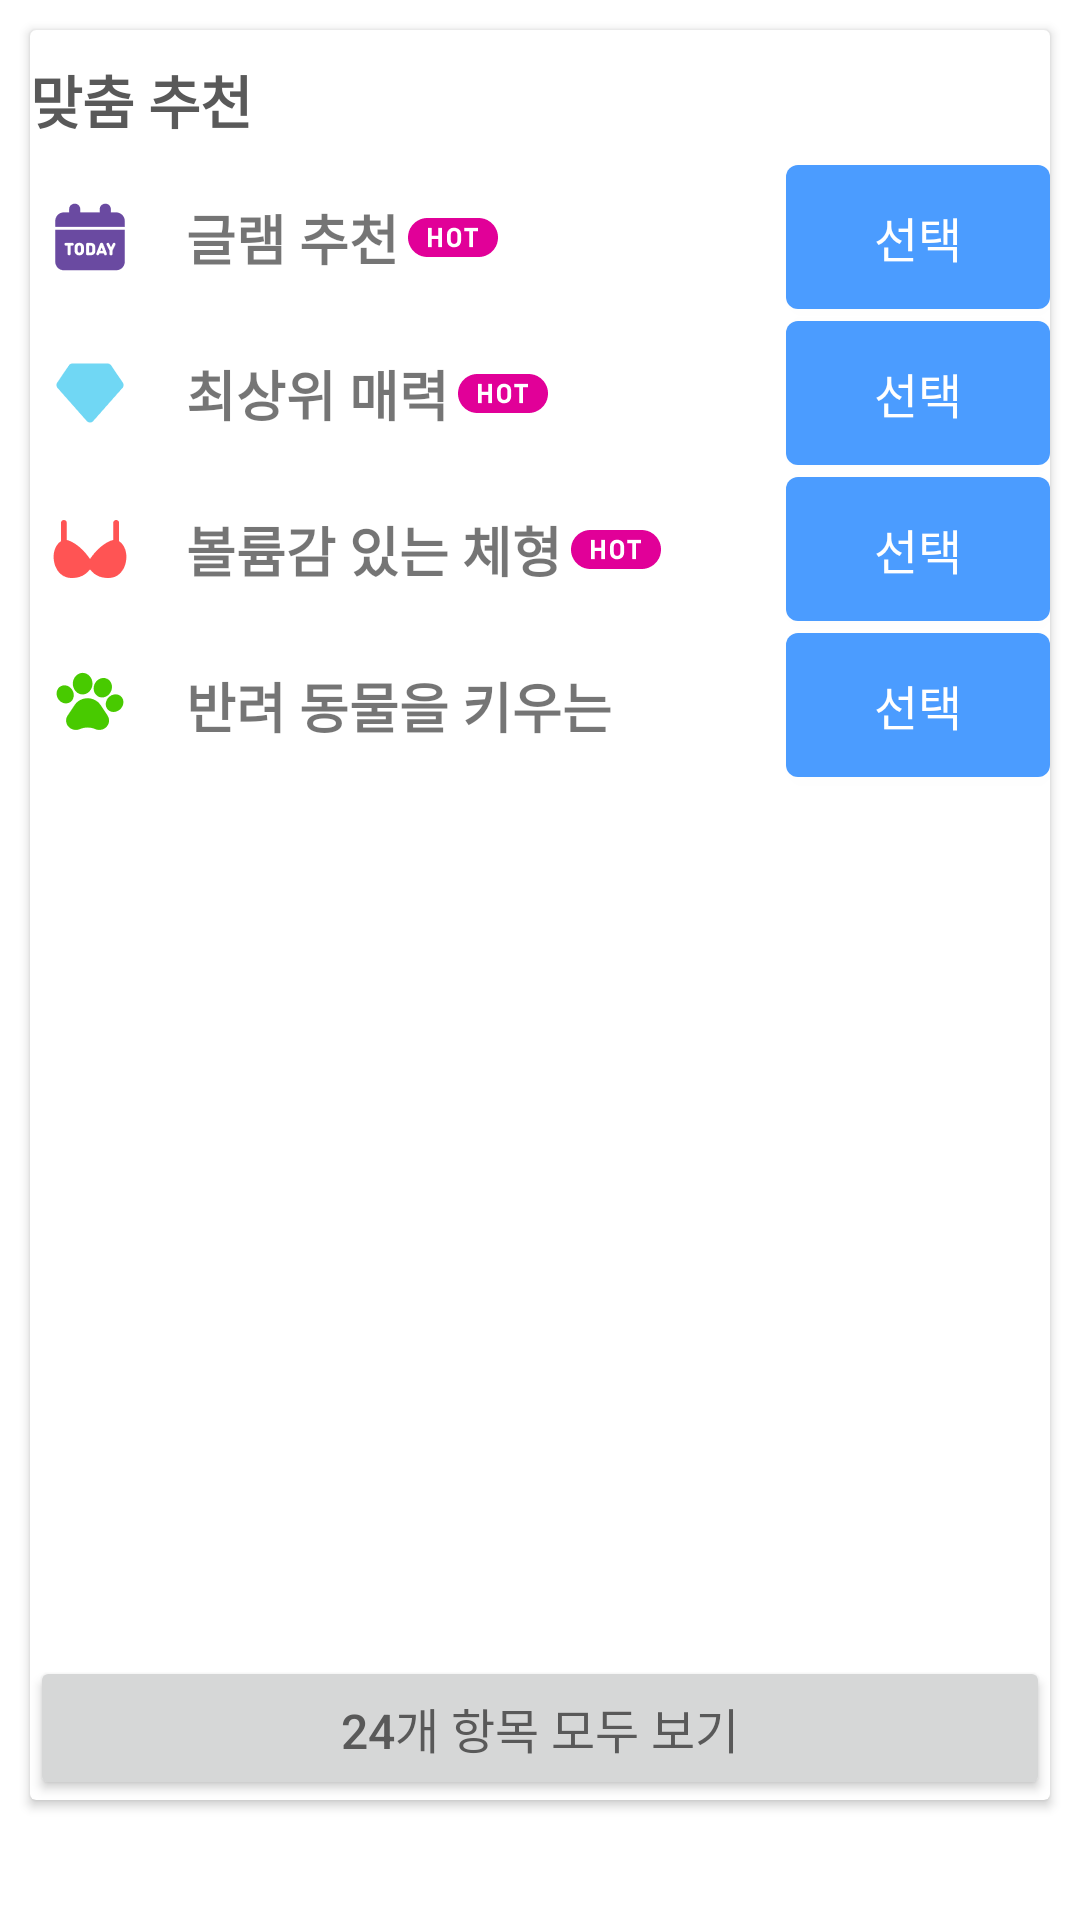

Produce the Android XML layout that renders to this screen, including the resource entries it uses.
<!-- AndroidManifest.xml: application theme Theme.Custom -->
<!-- res/layout/custom_recommend_layout.xml -->
<?xml version="1.0" encoding="utf-8"?>
<androidx.appcompat.widget.LinearLayoutCompat xmlns:android="http://schemas.android.com/apk/res/android"
    xmlns:app="http://schemas.android.com/apk/res-auto"
    xmlns:card_view="http://schemas.android.com/tools"
    android:layout_width="match_parent"
    android:layout_height="match_parent"
    android:orientation="vertical">

    <androidx.cardview.widget.CardView
        android:layout_width="match_parent"
        android:layout_height="match_parent"
        android:layout_marginStart="10dp"
        android:layout_marginTop="10dp"
        android:layout_marginEnd="10dp"
        android:layout_marginBottom="40dp"
        card_view:cardCornerRadius="10dp">

        <androidx.constraintlayout.widget.ConstraintLayout
            android:layout_width="match_parent"
            android:layout_height="match_parent">

            <androidx.appcompat.widget.AppCompatTextView
                android:id="@+id/tv_title"
                android:layout_width="match_parent"
                android:layout_height="wrap_content"
                android:layout_marginTop="9dp"
                android:text="@string/custom_recommend"
                android:textColor="@color/dark_gray"
                android:textSize="19sp"
                android:textStyle="bold"
                app:layout_constraintLeft_toLeftOf="parent"
                app:layout_constraintTop_toTopOf="parent" />

            <androidx.appcompat.widget.AppCompatImageView
                android:id="@+id/iv_glam_recommend"
                android:layout_width="wrap_content"
                android:layout_height="wrap_content"
                android:layout_marginTop="12dp"
                android:src="@drawable/today"
                app:layout_constraintRight_toLeftOf="@+id/tv_glam_recommend"
                app:layout_constraintStart_toStartOf="parent"
                app:layout_constraintTop_toBottomOf="@+id/tv_title" />

            <androidx.appcompat.widget.AppCompatTextView
                android:id="@+id/tv_glam_recommend"
                android:layout_width="wrap_content"
                android:layout_height="wrap_content"
                android:layout_marginStart="12dp"
                android:layout_marginEnd="0dp"
                android:text="@string/glam_recommend"
                android:textSize="18sp"
                android:textStyle="bold"
                app:layout_constraintBottom_toBottomOf="@id/iv_glam_recommend"
                app:layout_constraintLeft_toRightOf="@id/iv_glam_recommend"
                app:layout_constraintTop_toTopOf="@+id/iv_glam_recommend" />

            <androidx.appcompat.widget.AppCompatImageView
                android:layout_width="wrap_content"
                android:layout_height="wrap_content"
                android:layout_marginStart="3dp"
                android:src="@drawable/hot"
                app:layout_constraintBottom_toBottomOf="@id/tv_glam_recommend"
                app:layout_constraintLeft_toRightOf="@+id/tv_glam_recommend"
                app:layout_constraintTop_toTopOf="@id/tv_glam_recommend" />

            <androidx.appcompat.widget.AppCompatButton
                android:id="@+id/bt_glam_recommend"
                android:layout_width="wrap_content"
                android:layout_height="wrap_content"
                android:background="@drawable/button_round_layout"
                android:text="@string/select"
                android:textColor="@color/white"
                android:textSize="16sp"
                app:layout_constraintBottom_toBottomOf="@id/iv_glam_recommend"
                app:layout_constraintRight_toRightOf="parent"
                app:layout_constraintTop_toTopOf="@id/iv_glam_recommend" />

            <androidx.appcompat.widget.AppCompatImageView
                android:id="@+id/iv_top_charming"
                android:layout_width="wrap_content"
                android:layout_height="wrap_content"
                android:layout_marginTop="12dp"
                android:src="@drawable/dia"
                app:layout_constraintRight_toLeftOf="@id/tv_top_charming"
                app:layout_constraintStart_toStartOf="parent"
                app:layout_constraintTop_toBottomOf="@+id/iv_glam_recommend" />

            <androidx.appcompat.widget.AppCompatTextView
                android:id="@+id/tv_top_charming"
                android:layout_width="wrap_content"
                android:layout_height="wrap_content"
                android:layout_marginStart="12dp"
                android:layout_marginEnd="0dp"
                android:text="@string/top_charming"
                android:textSize="18sp"
                android:textStyle="bold"
                app:layout_constraintBottom_toBottomOf="@id/iv_top_charming"
                app:layout_constraintLeft_toRightOf="@id/iv_top_charming"
                app:layout_constraintTop_toTopOf="@+id/iv_top_charming" />

            <androidx.appcompat.widget.AppCompatImageView
                android:layout_width="wrap_content"
                android:layout_height="wrap_content"
                android:layout_marginStart="3dp"
                android:src="@drawable/hot"
                app:layout_constraintBottom_toBottomOf="@id/tv_top_charming"
                app:layout_constraintLeft_toRightOf="@+id/tv_top_charming"
                app:layout_constraintTop_toTopOf="@id/tv_top_charming" />

            <androidx.appcompat.widget.AppCompatButton
                android:id="@+id/bt_top_charming"
                android:layout_width="wrap_content"
                android:layout_height="wrap_content"
                android:background="@drawable/button_round_layout"
                android:text="@string/select"
                android:textColor="@color/white"
                android:textSize="16sp"
                app:layout_constraintBottom_toBottomOf="@id/iv_top_charming"
                app:layout_constraintRight_toRightOf="parent"
                app:layout_constraintTop_toTopOf="@id/iv_top_charming" />

            <androidx.appcompat.widget.AppCompatImageView
                android:id="@+id/iv_glamour"
                android:layout_width="wrap_content"
                android:layout_height="wrap_content"
                android:layout_marginTop="12dp"
                android:src="@drawable/glamour"
                app:layout_constraintRight_toLeftOf="@id/tv_glamour"
                app:layout_constraintStart_toStartOf="parent"
                app:layout_constraintTop_toBottomOf="@+id/iv_top_charming" />

            <androidx.appcompat.widget.AppCompatTextView
                android:id="@+id/tv_glamour"
                android:layout_width="wrap_content"
                android:layout_height="wrap_content"
                android:layout_marginStart="12dp"
                android:layout_marginEnd="0dp"
                android:text="@string/glamour"
                android:textSize="18sp"
                android:textStyle="bold"
                app:layout_constraintBottom_toBottomOf="@id/iv_glamour"
                app:layout_constraintLeft_toRightOf="@id/iv_glamour"
                app:layout_constraintTop_toTopOf="@+id/iv_glamour" />

            <androidx.appcompat.widget.AppCompatImageView
                android:layout_width="wrap_content"
                android:layout_height="wrap_content"
                android:layout_marginStart="3dp"
                android:src="@drawable/hot"
                app:layout_constraintBottom_toBottomOf="@id/tv_glamour"
                app:layout_constraintLeft_toRightOf="@+id/tv_glamour"
                app:layout_constraintTop_toTopOf="@id/tv_glamour" />

            <androidx.appcompat.widget.AppCompatButton
                android:id="@+id/bt_glamour"
                android:layout_width="wrap_content"
                android:layout_height="wrap_content"
                android:background="@drawable/button_round_layout"
                android:text="@string/select"
                android:textColor="@color/white"
                android:textSize="16sp"
                app:layout_constraintBottom_toBottomOf="@id/iv_glamour"
                app:layout_constraintRight_toRightOf="parent"
                app:layout_constraintTop_toTopOf="@id/iv_glamour" />

            <androidx.appcompat.widget.AppCompatImageView
                android:id="@+id/iv_pet"
                android:layout_width="wrap_content"
                android:layout_height="wrap_content"
                android:layout_marginTop="12dp"
                android:src="@drawable/withpet"
                app:layout_constraintRight_toLeftOf="@id/tv_pet"
                app:layout_constraintStart_toStartOf="parent"
                app:layout_constraintTop_toBottomOf="@+id/iv_glamour" />

            <androidx.appcompat.widget.AppCompatTextView
                android:id="@+id/tv_pet"
                android:layout_width="wrap_content"
                android:layout_height="wrap_content"
                android:layout_marginStart="12dp"
                android:layout_marginEnd="0dp"
                android:text="@string/pet"
                android:textSize="18sp"
                android:textStyle="bold"
                app:layout_constraintBottom_toBottomOf="@id/iv_pet"
                app:layout_constraintLeft_toRightOf="@id/iv_pet"
                app:layout_constraintTop_toTopOf="@+id/iv_pet" />

            <androidx.appcompat.widget.AppCompatButton
                android:id="@+id/bt_pet"
                android:layout_width="wrap_content"
                android:layout_height="wrap_content"
                android:background="@drawable/button_round_layout"
                android:text="@string/select"
                android:textColor="@color/white"
                android:textSize="16sp"
                app:layout_constraintBottom_toBottomOf="@id/iv_pet"
                app:layout_constraintRight_toRightOf="parent"
                app:layout_constraintTop_toTopOf="@id/iv_pet" />

            <androidx.appcompat.widget.AppCompatButton
                android:id="@+id/bt_more"
                android:layout_width="match_parent"
                android:layout_height="wrap_content"
                android:text="@string/more"
                android:textColor="@color/dark_gray"
                android:textSize="16sp"
                app:layout_constraintBottom_toBottomOf="parent"
                app:layout_constraintRight_toRightOf="parent" />

        </androidx.constraintlayout.widget.ConstraintLayout>
    </androidx.cardview.widget.CardView>
</androidx.appcompat.widget.LinearLayoutCompat>
<!-- resources referenced by this layout -->
<resources>
  <color name="dark_gray">#595959</color>
  <color name="white">#FFFFFFFF</color>
  <!-- drawable button_round_layout (drawable) -->
  <?xml version="1.0" encoding="utf-8"?>
  <shape xmlns:android="http://schemas.android.com/apk/res/android"
      android:shape="rectangle">
      <solid android:color="@color/blue" />
      <corners
          android:bottomLeftRadius="4dp"
          android:bottomRightRadius="4dp"
          android:topLeftRadius="4dp"
          android:topRightRadius="4dp" />
  </shape>
  <!-- drawable dia: png bitmap (drawable-hdpi, 1537 bytes) -->
  <!-- drawable glamour: png bitmap (drawable-hdpi, 2029 bytes) -->
  <!-- drawable hot: png bitmap (drawable-hdpi, 1475 bytes) -->
  <!-- drawable today: png bitmap (drawable-hdpi, 2438 bytes) -->
  <!-- drawable withpet: png bitmap (drawable-hdpi, 2320 bytes) -->
  <string name="custom_recommend">맞춤 추천</string>
  <string name="glam_recommend">글램 추천</string>
  <string name="glamour">볼륨감 있는 체형</string>
  <string name="more">24개 항목 모두 보기</string>
  <string name="pet">반려 동물을 키우는</string>
  <string name="select">선택</string>
  <string name="top_charming">최상위 매력</string>
  <style name="Theme.Custom" parent="Theme.GlamClone">
          <item name="android:windowLightStatusBar">true</item>
          <item name="windowActionBar">false</item>
          <item name="windowNoTitle">true</item>
      </style>
  <color name="blue">#4b9cff</color>
  <style name="Theme.GlamClone" parent="Theme.MaterialComponents.DayNight.NoActionBar">
          
          <item name="colorPrimary">@color/purple_500</item>
          <item name="colorPrimaryVariant">@color/purple_700</item>
          <item name="colorOnPrimary">@color/white</item>
          
          <item name="colorSecondary">@color/teal_200</item>
          <item name="colorSecondaryVariant">@color/teal_700</item>
          <item name="colorOnSecondary">@color/black</item>
          
          <item name="android:statusBarColor" tools:targetApi="l">?attr/colorPrimaryVariant</item>
          <item name="windowActionBar">false</item>
          <item name="windowNoTitle">true</item>
          
      </style>
  <color name="purple_500">#FF6200EE</color>
  <color name="purple_700">#FF3700B3</color>
  <color name="teal_200">#FF03DAC5</color>
  <color name="teal_700">#FF018786</color>
  <color name="black">#FF1a1a1a</color>
</resources>
